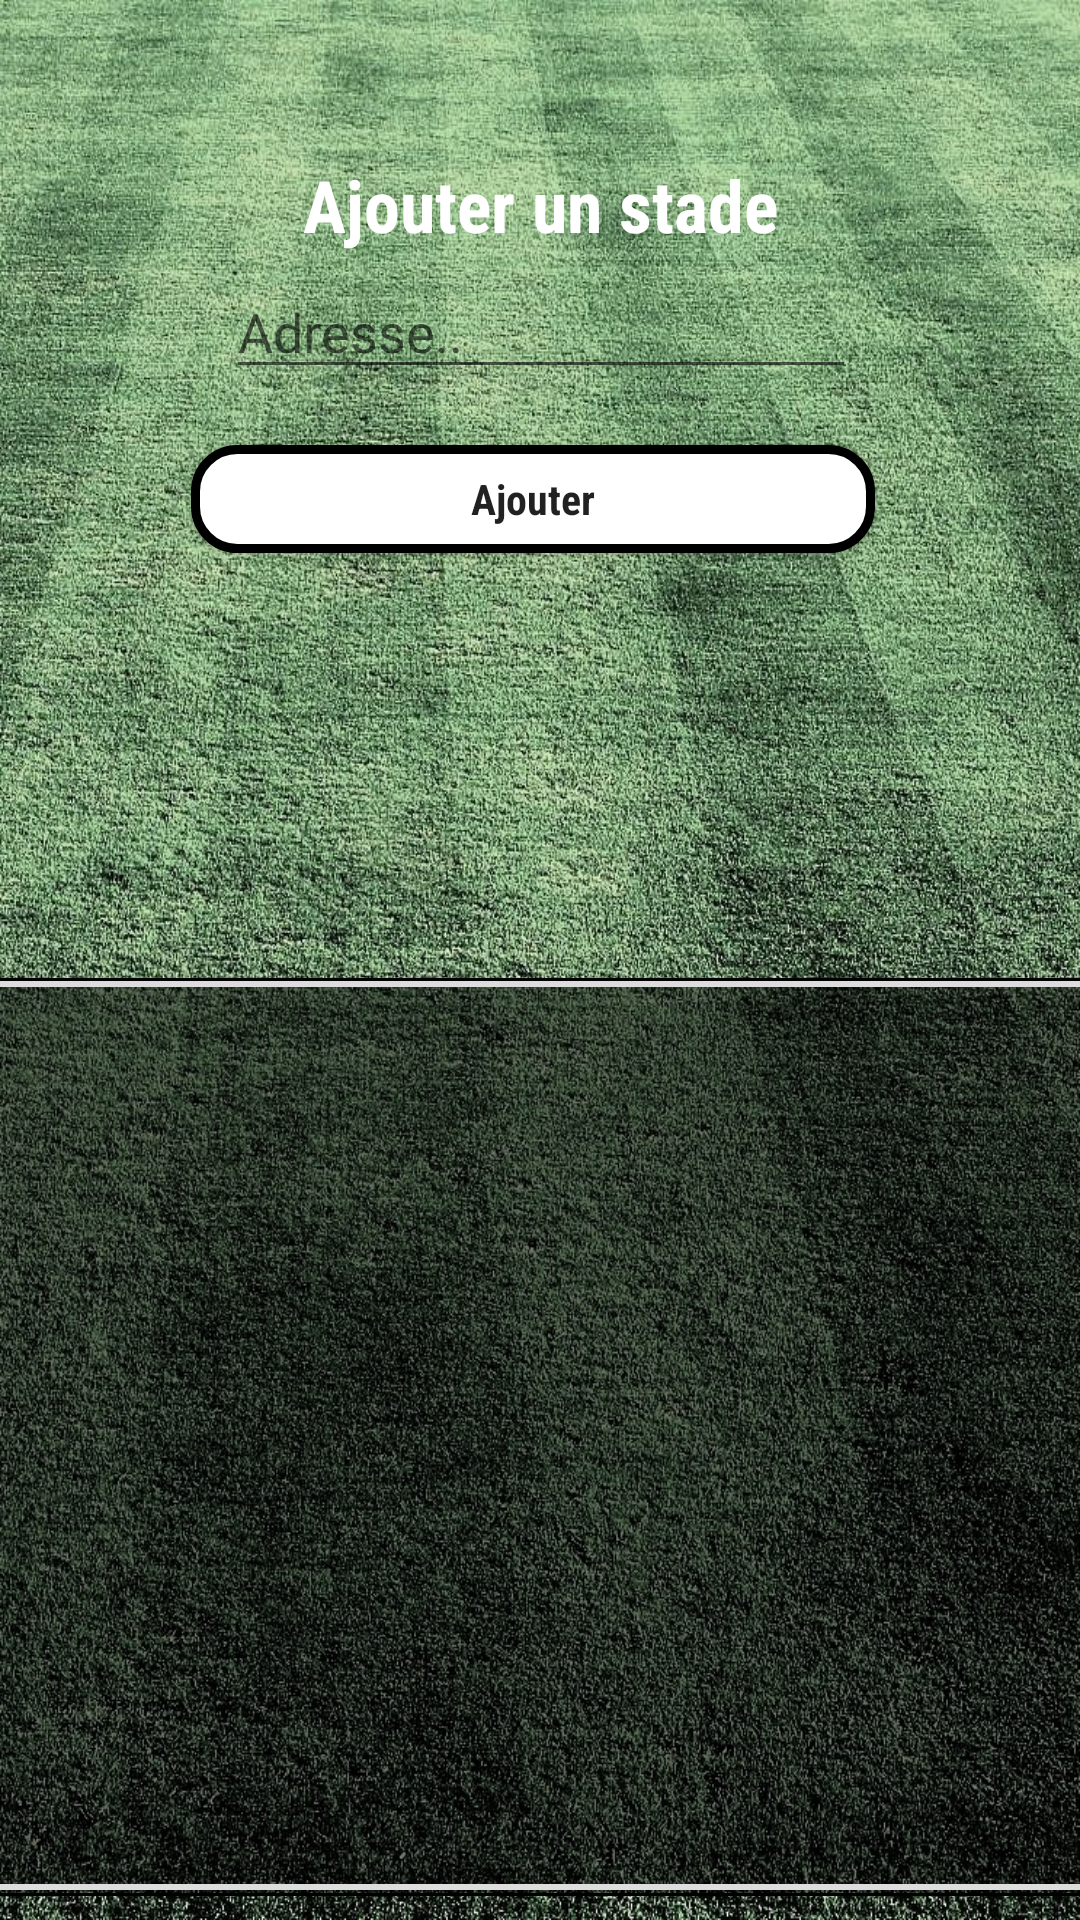

This screen was rendered from an Android layout file. Write that file and the resources it references.
<!-- AndroidManifest.xml: application theme AppTheme -->
<!-- res/layout/activity_ajouter_stade.xml -->
<?xml version="1.0" encoding="utf-8"?>
<android.support.constraint.ConstraintLayout xmlns:android="http://schemas.android.com/apk/res/android"
    xmlns:app="http://schemas.android.com/apk/res-auto"
    xmlns:tools="http://schemas.android.com/tools"
    android:layout_width="match_parent"
    android:layout_height="match_parent"
    android:background="@drawable/terrain1"
    tools:context="com.example.gomes_michael_esig.devmob.AjouterStade">

    <TextView
        android:id="@+id/lblAjouterStade"
        android:layout_width="wrap_content"
        android:layout_height="wrap_content"
        android:layout_marginTop="52dp"
        android:fontFamily="sans-serif-condensed"
        android:text="@string/addStade"
        android:textColor="@color/white"
        android:textSize="24sp"
        android:textStyle="bold"
        app:layout_constraintLeft_toLeftOf="parent"
        app:layout_constraintRight_toRightOf="parent"
        app:layout_constraintTop_toTopOf="parent" />

    <EditText
        android:id="@+id/txtAdresse"
        android:layout_width="wrap_content"
        android:layout_height="wrap_content"
        android:layout_marginEnd="8dp"
        android:layout_marginStart="8dp"
        android:layout_marginTop="4dp"
        android:ems="10"
        android:hint="@string/adresse"
        android:inputType="textPersonName"
        android:textColor="@color/white"
        app:layout_constraintEnd_toEndOf="parent"
        app:layout_constraintHorizontal_bias="0.503"
        app:layout_constraintStart_toStartOf="parent"
        app:layout_constraintTop_toBottomOf="@+id/lblAjouterStade" />

    <Button
        android:id="@+id/btnAjouter"
        style="@style/MyButton"
        android:layout_width="228dp"
        android:layout_height="36dp"
        android:layout_marginEnd="8dp"
        android:layout_marginTop="60dp"
        android:background="@drawable/buttonshape"
        android:fontFamily="sans-serif-condensed"
        android:text="@string/add"
        android:textStyle="bold"
        app:layout_constraintEnd_toEndOf="parent"
        app:layout_constraintHorizontal_bias="0.513"
        app:layout_constraintStart_toStartOf="parent"
        app:layout_constraintTop_toTopOf="@+id/txtAdresse"
        tools:ignore="MissingConstraints"
        tools:text="Ajouter" />

    <ListView
        android:id="@+id/listStade"
        android:layout_width="368dp"
        android:layout_height="306dp"
        android:layout_marginBottom="8dp"
        android:layout_marginEnd="8dp"
        android:layout_marginStart="8dp"
        android:background="@drawable/border"
        app:layout_constraintBottom_toBottomOf="parent"
        app:layout_constraintEnd_toEndOf="parent"
        app:layout_constraintStart_toStartOf="parent" />


</android.support.constraint.ConstraintLayout>
<!-- resources referenced by this layout -->
<resources>
  <!-- drawable border (drawable) -->
  <?xml version="1.0" encoding="utf-8"?>
  <layer-list xmlns:android="http://schemas.android.com/apk/res/android" >
      <item>
          <shape
              android:shape="rectangle">
              <stroke android:width="1dp" android:color="#FF000000" />
              <solid android:color="#80000000" />
  
          </shape>
      </item>
  
      <item android:top="1dp" android:bottom="2dp">
          <shape
              android:shape="rectangle">
              <stroke android:width="2dp" android:color="#FFDDDDDD" />
              <solid android:color="#00000000" />
          </shape>
      </item>
  
  
  </layer-list>
  <!-- drawable buttonshape (drawable) -->
  <?xml version="1.0" encoding="utf-8"?>
      <shape xmlns:android="http://schemas.android.com/apk/res/android" android:shape="rectangle" >
          <corners
              android:radius="14dp"
              />
          <gradient
              android:angle="45"
              android:centerX="35%"
              android:centerColor="#FFFFFF"
              android:startColor="#FFFFFF"
              android:endColor="#FFFFFF"
              android:type="linear"
              />
          <padding
              android:left="0dp"
              android:top="0dp"
              android:right="0dp"
              android:bottom="0dp"
              />
          <size
              android:width="270dp"
              android:height="60dp"
              />
          <stroke
              android:width="3dp"
              android:color="@color/black"
              />
      </shape>
  
  
  <!-- drawable terrain1: jpg bitmap (drawable, 648065 bytes) -->
  <string name="add">Ajouter</string>
  <string name="addStade">Ajouter un stade</string>
  <string name="adresse">Adresse..</string>
  <style name="MyButton" parent="Theme.AppCompat.Light">
          <item name="colorControlHighlight">@color/colorAccent</item>
          <item name="colorButtonNormal">@color/colorAccent</item>
      </style>
  <style name="AppTheme" parent="Theme.AppCompat.Light.NoActionBar">
          
          <item name="colorPrimary">@color/colorPrimary</item>
          <item name="colorPrimaryDark">@color/colorPrimaryDark</item>
          <item name="colorAccent">@color/colorAccent</item>
      </style>
  <!-- not gathered from this repository: default colours our renderer supplied (Android Studio template values) -->
  <color name="black">#FF000000</color>
  <color name="white">#FFFFFFFF</color>
  <color name="colorPrimary">#FF6200EE</color>
  <color name="colorPrimaryDark">#FF3700B3</color>
  <color name="colorAccent">#FF03DAC5</color>
</resources>
